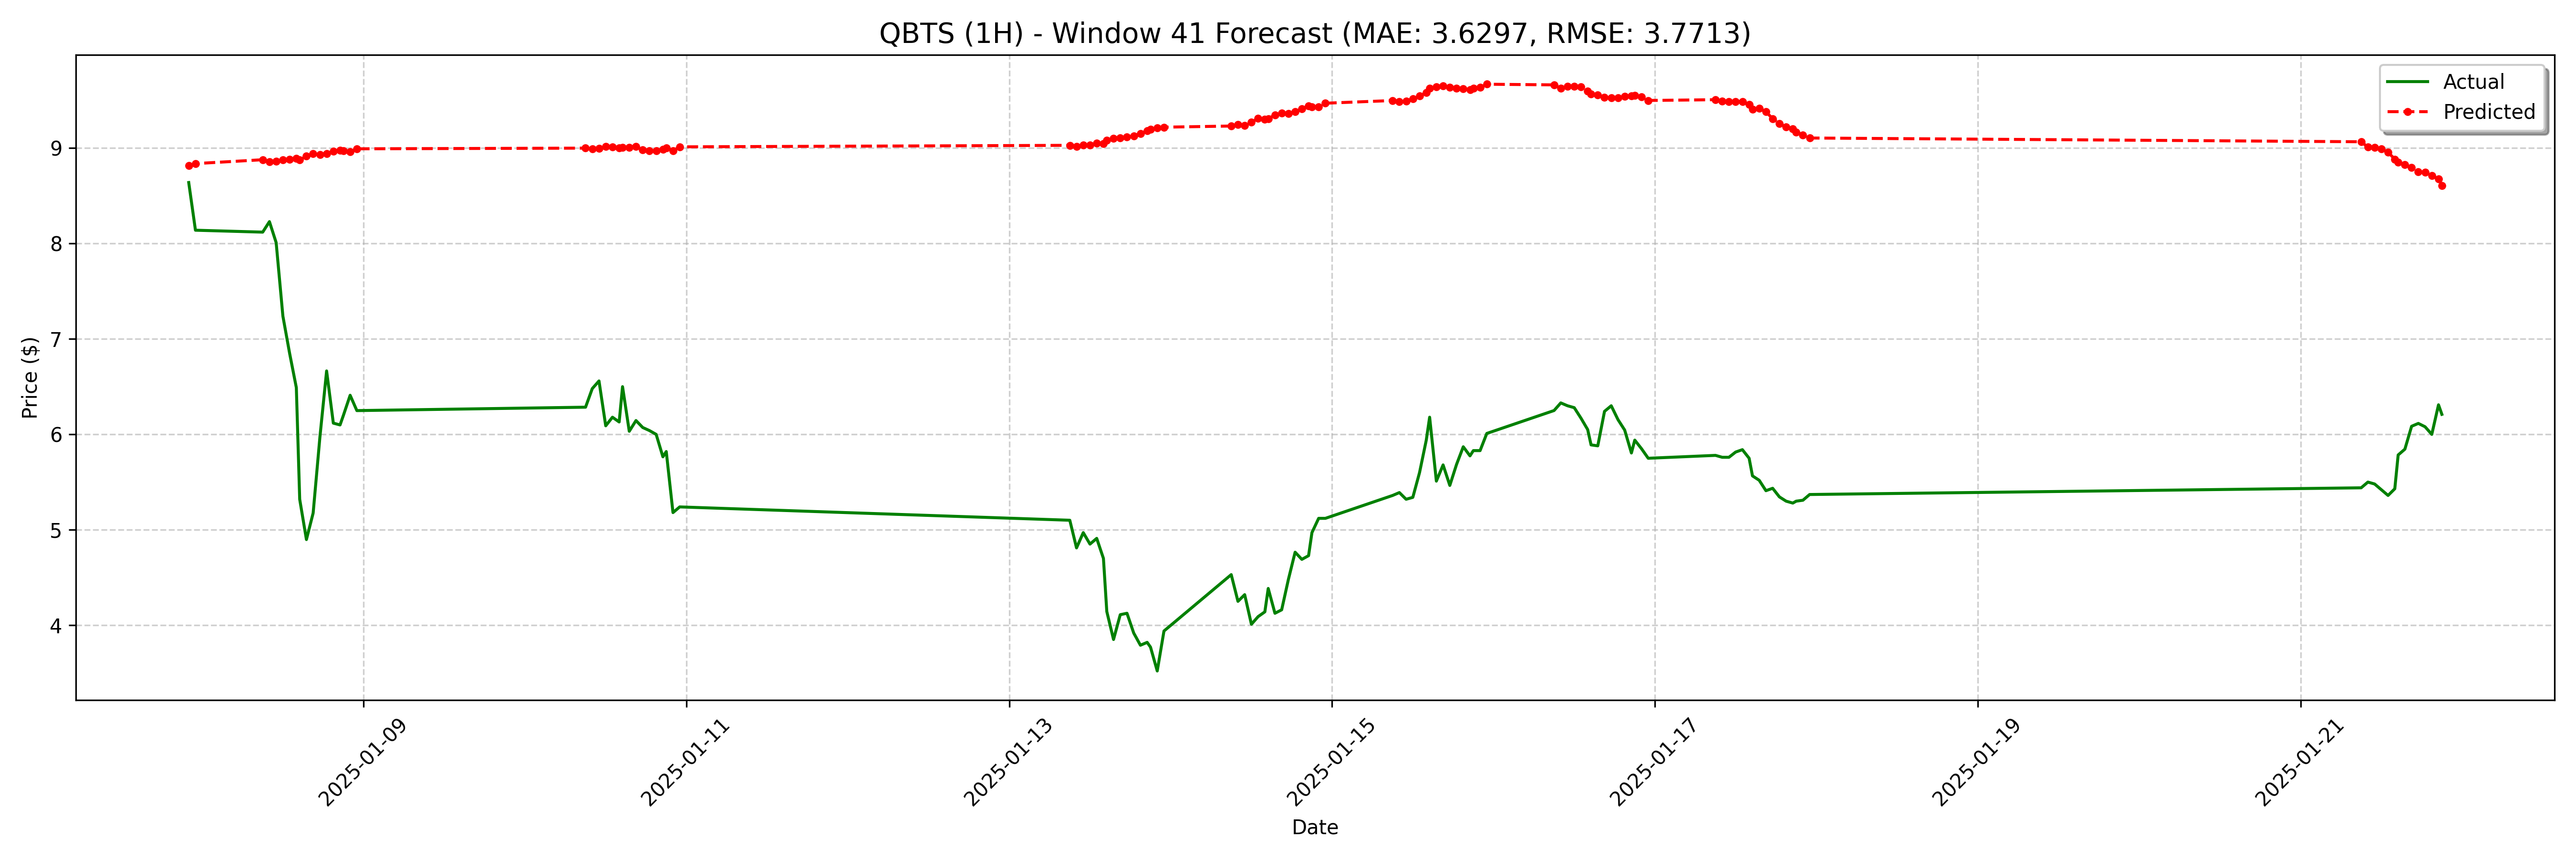

Source data for this figure (header and first rows):
date, actual, forecast
2025-01-07 22:00:00, 8.64, 8.817
2025-01-07 23:00:00, 8.14, 8.838
2025-01-08 09:00:00, 8.12, 8.879
2025-01-08 10:00:00, 8.23, 8.857
2025-01-08 11:00:00, 8.01, 8.861
2025-01-08 12:00:00, 7.24, 8.875
2025-01-08 13:00:00, 6.85, 8.881
2025-01-08 14:00:00, 6.49, 8.891
2025-01-08 14:30:00, 5.32, 8.876
2025-01-08 15:30:00, 4.898, 8.916
2025-01-08 16:30:00, 5.176, 8.942
2025-01-08 17:30:00, 5.968, 8.932
2025-01-08 18:30:00, 6.665, 8.944
2025-01-08 19:30:00, 6.118, 8.967
2025-01-08 20:30:00, 6.099, 8.979
2025-01-08 21:00:00, 6.2, 8.973
2025-01-08 22:00:00, 6.41, 8.964
2025-01-08 23:00:00, 6.249, 8.993
2025-01-10 09:00:00, 6.285, 9
2025-01-10 10:00:00, 6.48, 8.995
2025-01-10 11:00:00, 6.56, 8.997
2025-01-10 12:00:00, 6.09, 9.016
2025-01-10 13:00:00, 6.18, 9.011
2025-01-10 14:00:00, 6.13, 9.003
2025-01-10 14:30:00, 6.5, 9.009
2025-01-10 15:30:00, 6.033, 9.008
2025-01-10 16:30:00, 6.145, 9.017
2025-01-10 17:30:00, 6.072, 8.983
2025-01-10 18:30:00, 6.04, 8.975
2025-01-10 19:30:00, 6.0, 8.972
2025-01-10 20:30:00, 5.765, 8.987
2025-01-10 21:00:00, 5.82, 9
2025-01-10 22:00:00, 5.18, 8.971
2025-01-10 23:00:00, 5.24, 9.014
2025-01-13 09:00:00, 5.1, 9.03
2025-01-13 10:00:00, 4.81, 9.017
2025-01-13 11:00:00, 4.97, 9.031
2025-01-13 12:00:00, 4.85, 9.032
2025-01-13 13:00:00, 4.91, 9.052
2025-01-13 14:00:00, 4.7, 9.05
2025-01-13 14:30:00, 4.143, 9.082
2025-01-13 15:30:00, 3.85, 9.105
2025-01-13 16:30:00, 4.11, 9.11
2025-01-13 17:30:00, 4.125, 9.115
2025-01-13 18:30:00, 3.918, 9.129
2025-01-13 19:30:00, 3.79, 9.153
2025-01-13 20:30:00, 3.82, 9.184
2025-01-13 21:00:00, 3.77, 9.195
2025-01-13 22:00:00, 3.52, 9.21
2025-01-13 23:00:00, 3.939, 9.22
2025-01-14 09:00:00, 4.53, 9.232
2025-01-14 10:00:00, 4.25, 9.248
2025-01-14 11:00:00, 4.32, 9.239
2025-01-14 12:00:00, 4.01, 9.273
2025-01-14 13:00:00, 4.09, 9.311
2025-01-14 14:00:00, 4.14, 9.302
2025-01-14 14:30:00, 4.385, 9.307
2025-01-14 15:30:00, 4.125, 9.35
2025-01-14 16:30:00, 4.161, 9.367
2025-01-14 17:30:00, 4.48, 9.364
... 68 more rows
